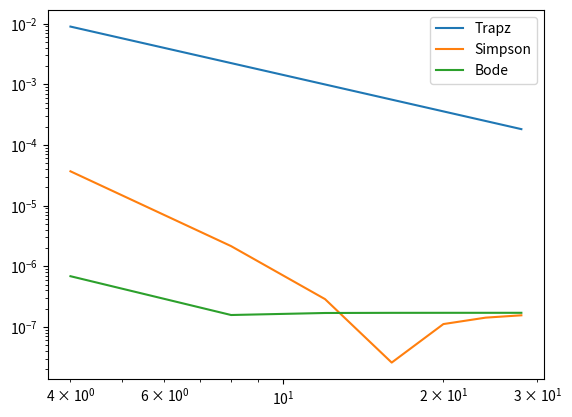

This chart was generated by the following Python code:
import math
import matplotlib.pyplot as plt

def trap(a,b,f,N):
    h = (b-a)/N
    res = 0
    x = a+h
    for i in range(N//2):
        res += (h/2)*(f(x-h)+2*f(x)+f(x+h))
        x += 2*h
    return res

def simps(a,b,f,N):
    h = (b-a)/N
    res = 0
    x = a+h
    for i in range(N//2):
        res += (h/3)*(f(x-h)+4*f(x)+f(x+h))
        x += 2*h
    return res

def bode(a,b,f,N):
    h = (b-a)/N
    res = 0
    x = a
    for i in range(N//4):
        res += ((2*h)/45)*(7*f(x)+32*f(x+h)+12*f(x+2*h)+32*f(x+3*h)+7*f(x+4*h))
        x += 4*h
    return res

a = 0
b = 1
f = math.exp
exact = 1.718282

N = [4, 8, 12, 16, 20, 24, 28]
restrap = []
ressimps = []
resbode = []
for i in N:
    restrap.append(abs(trap(a,b,f,i)-exact))
    ressimps.append(abs(simps(a,b,f,i)-exact))
    resbode.append(abs(bode(a,b,f,i)-exact))

print(restrap)
print(ressimps)

plt.loglog(N,restrap)
plt.loglog(N,ressimps)
plt.loglog(N,resbode)
plt.legend(["Trapz", "Simpson","Bode"])
plt.show()